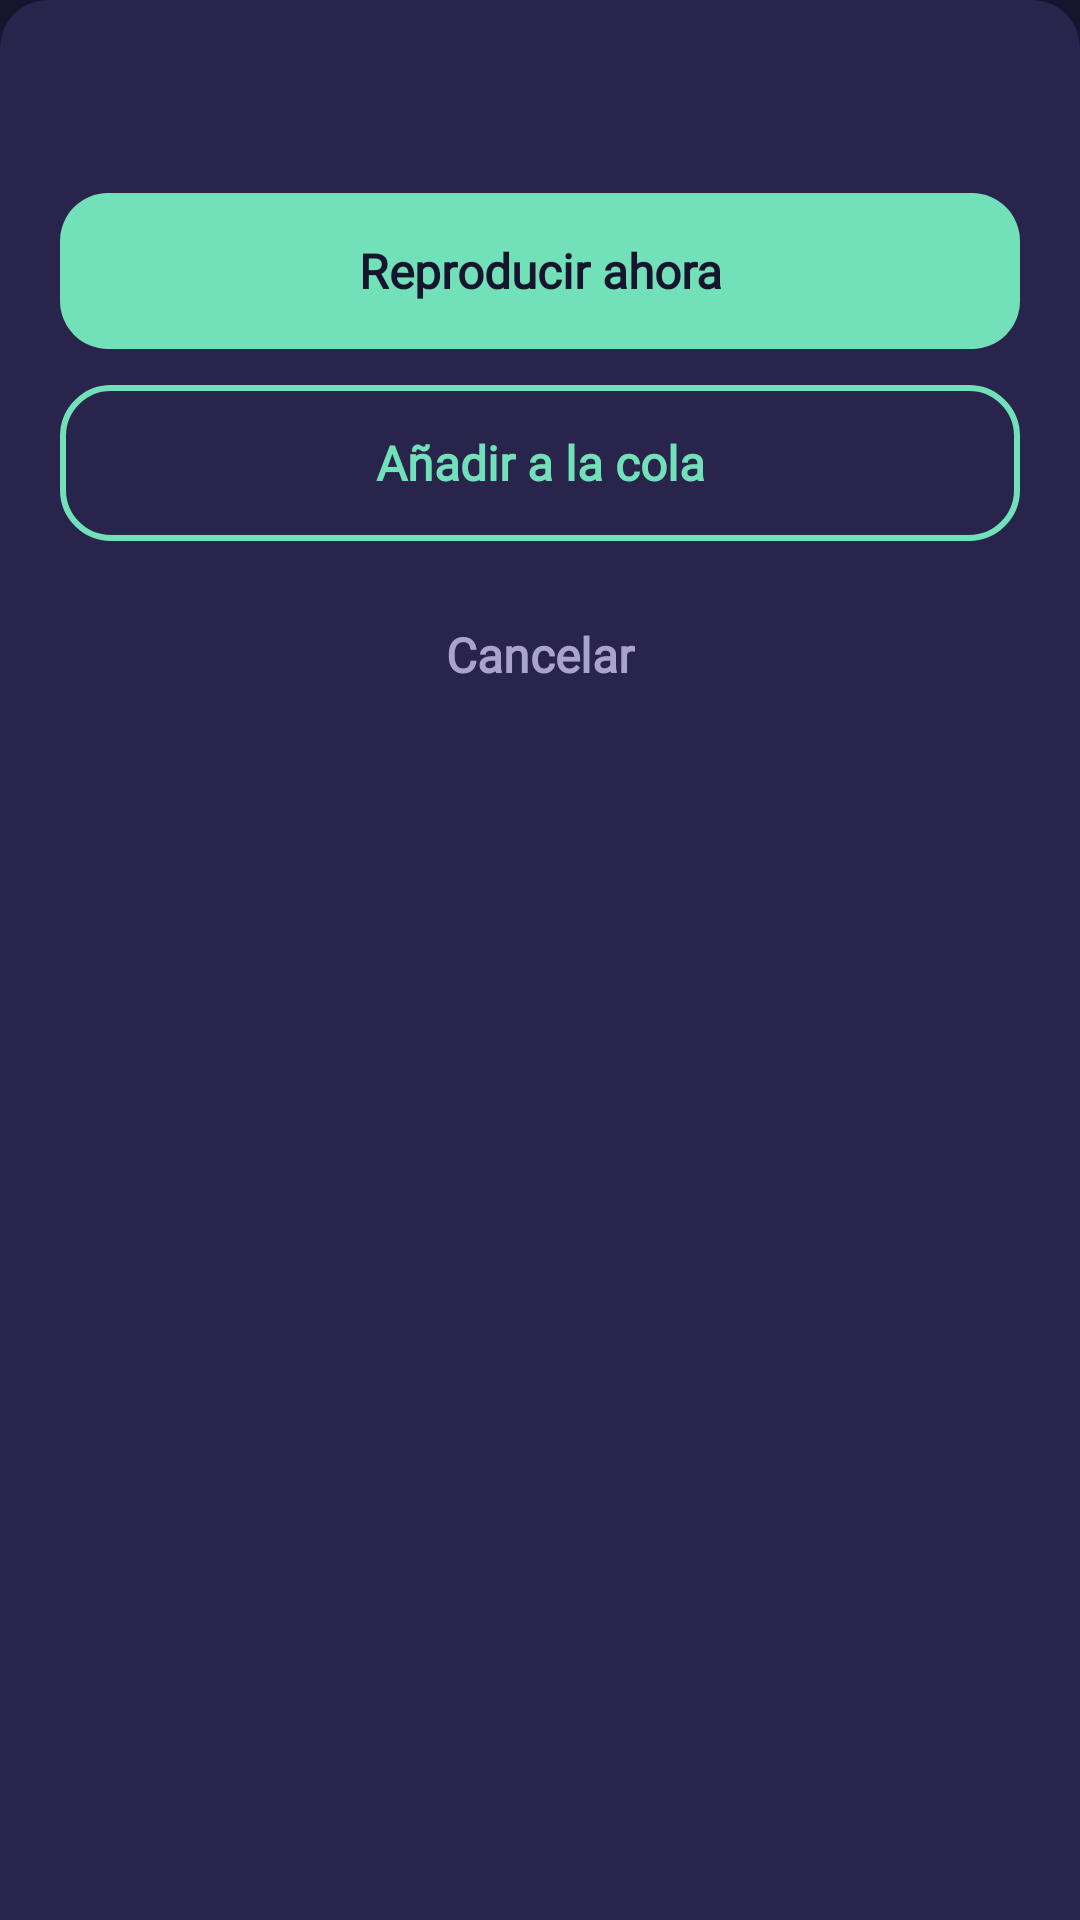

Here is an Android app screen rendered from its layout file. Give the layout XML and the strings, colors and styles it references.
<!-- AndroidManifest.xml: application theme Theme.Julicuentos -->
<!-- res/layout/dialog_story_actions.xml -->
<?xml version="1.0" encoding="utf-8"?>
<LinearLayout xmlns:android="http://schemas.android.com/apk/res/android"
    android:id="@+id/sheet_root"
    android:layout_width="match_parent"
    android:layout_height="wrap_content"
    android:background="@drawable/bg_sheet"
    android:orientation="vertical"
    android:paddingStart="@dimen/sheet_padding"
    android:paddingEnd="@dimen/sheet_padding"
    android:paddingTop="@dimen/sheet_padding"
    android:paddingBottom="@dimen/sheet_padding">

    <TextView
        android:id="@+id/sheet_title"
        style="@style/TextAppearance.Jc.18"
        android:layout_width="match_parent"
        android:layout_height="wrap_content"
        android:ellipsize="end"
        android:maxLines="2" />

    <TextView
        android:id="@+id/action_play_now"
        style="@style/TextAppearance.Jc.Button"
        android:layout_width="match_parent"
        android:layout_height="wrap_content"
        android:layout_marginTop="@dimen/sheet_padding"
        android:background="@drawable/bg_action_solid"
        android:clickable="true"
        android:focusable="true"
        android:foreground="?attr/selectableItemBackground"
        android:gravity="center"
        android:minHeight="@dimen/action_row_min"
        android:text="@string/reproducir_ahora"
        android:textColor="@color/fondo" />

    <TextView
        android:id="@+id/action_add_queue"
        style="@style/TextAppearance.Jc.Button"
        android:layout_width="match_parent"
        android:layout_height="wrap_content"
        android:layout_marginTop="@dimen/action_row_gap"
        android:background="@drawable/bg_action_outline"
        android:clickable="true"
        android:focusable="true"
        android:foreground="?attr/selectableItemBackground"
        android:gravity="center"
        android:minHeight="@dimen/action_row_min"
        android:text="@string/anadir_a_la_cola"
        android:textColor="@color/accion" />

    <TextView
        android:id="@+id/action_cancel"
        style="@style/TextAppearance.Jc.Button"
        android:layout_width="match_parent"
        android:layout_height="wrap_content"
        android:layout_marginTop="@dimen/action_row_gap"
        android:clickable="true"
        android:focusable="true"
        android:foreground="?attr/selectableItemBackground"
        android:gravity="center"
        android:minHeight="@dimen/action_row_min"
        android:text="@string/cancelar"
        android:textColor="@color/textoSuave" />
</LinearLayout>
<!-- resources referenced by this layout -->
<resources>
  <color name="accion">#72E0B8</color>
  <color name="fondo">#17152E</color>
  <color name="textoSuave">#AAA3CE</color>
  <dimen name="action_row_gap">12dp</dimen>
  <dimen name="action_row_min">52dp</dimen>
  <dimen name="sheet_padding">20dp</dimen>
  <!-- drawable bg_action_outline (drawable) -->
  <?xml version="1.0" encoding="utf-8"?>
  <shape xmlns:android="http://schemas.android.com/apk/res/android" android:shape="rectangle">
      <solid android:color="#00000000" />
      <stroke android:width="2dp" android:color="@color/accion" />
      <corners android:radius="@dimen/corner_sheet" />
  </shape>
  <!-- drawable bg_action_solid (drawable) -->
  <?xml version="1.0" encoding="utf-8"?>
  <shape xmlns:android="http://schemas.android.com/apk/res/android" android:shape="rectangle">
      <solid android:color="@color/accion" />
      <corners android:radius="@dimen/corner_sheet" />
  </shape>
  <!-- drawable bg_sheet (drawable) -->
  <?xml version="1.0" encoding="utf-8"?>
  <shape xmlns:android="http://schemas.android.com/apk/res/android" android:shape="rectangle">
      <solid android:color="@color/superficie" />
      <corners
          android:topLeftRadius="@dimen/corner_sheet"
          android:topRightRadius="@dimen/corner_sheet"
          android:bottomLeftRadius="0dp"
          android:bottomRightRadius="0dp" />
  </shape>
  <string name="anadir_a_la_cola">Añadir a la cola</string>
  <string name="cancelar">Cancelar</string>
  <string name="reproducir_ahora">Reproducir ahora</string>
  <style name="TextAppearance.Jc.18" parent="TextAppearance.Jc">
          <item name="android:textSize">18sp</item>
          <item name="android:fontFamily">@font/fredoka</item>
          <item name="android:textColor">@color/texto</item>
      </style>
  <style name="TextAppearance.Jc.Button" parent="TextAppearance.Jc.16">
          <item name="android:textStyle">bold</item>
      </style>
  <style name="Theme.Julicuentos" parent="Theme.AppCompat.NoActionBar">
          <item name="android:windowBackground">@color/fondo</item>
          <item name="android:statusBarColor">@color/fondo</item>
          
          <item name="android:windowLightStatusBar">false</item>
      </style>
  <dimen name="corner_sheet">16dp</dimen>
  <color name="superficie">#28244B</color>
  <style name="TextAppearance.Jc" parent="TextAppearance.AppCompat" />
  <color name="texto">#F8F7FF</color>
  <style name="TextAppearance.Jc.16" parent="TextAppearance.Jc">
          <item name="android:textSize">16sp</item>
          <item name="android:fontFamily">@font/nunitosans</item>
          <item name="android:textColor">@color/texto</item>
      </style>
</resources>
